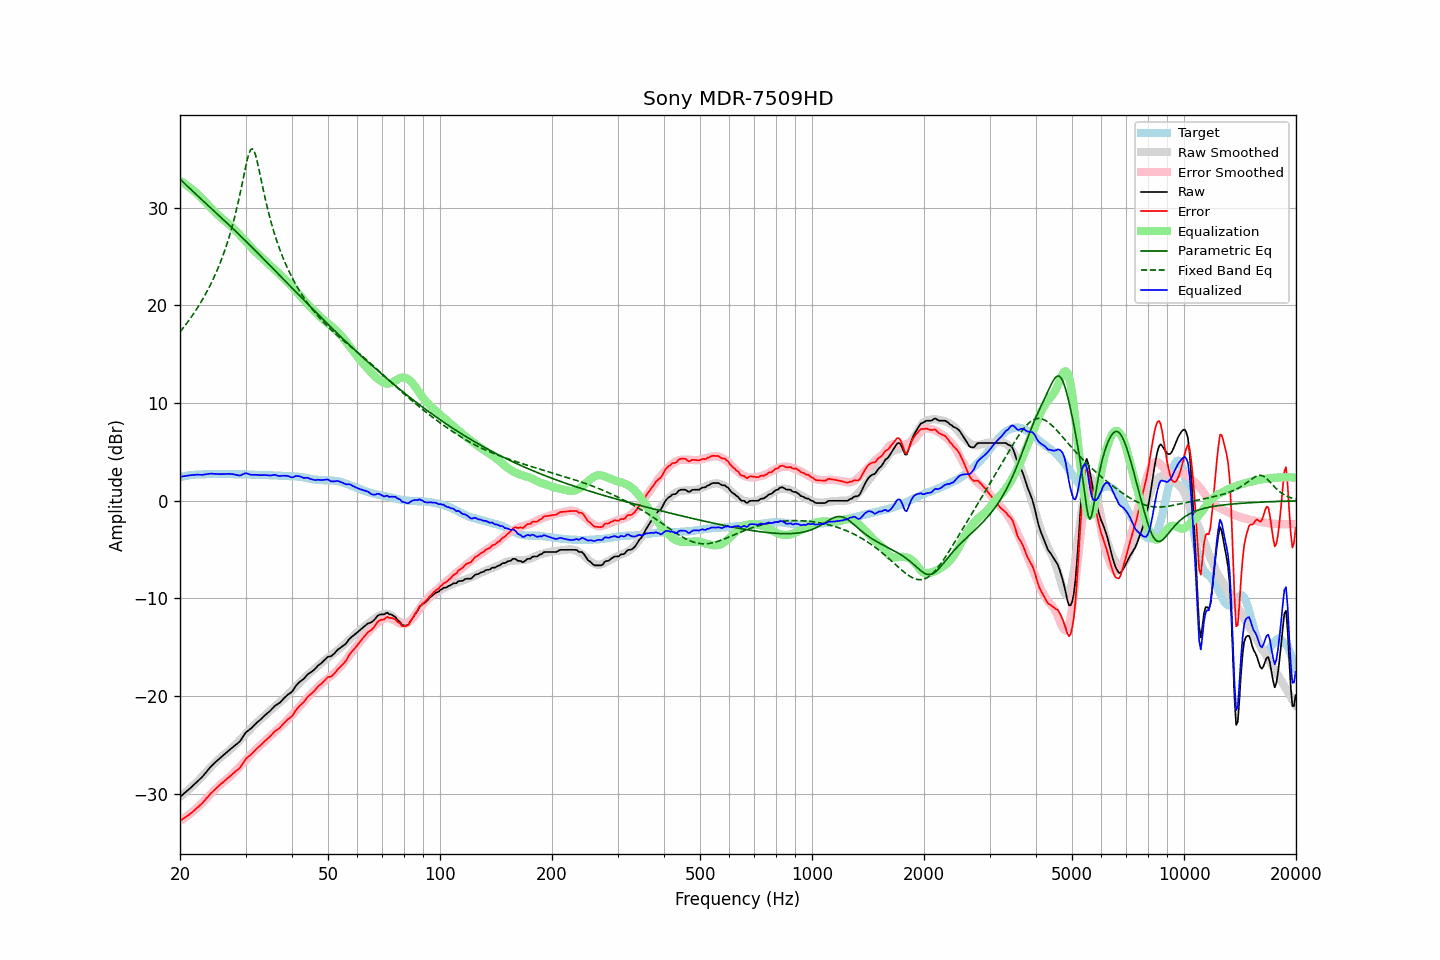

The data file committed next to this chart (first rows):
frequency, raw, error, smoothed, error_smoothed, equalization, parametric_eq, fixed_band_eq, equalized_raw, equalized_smoothed, target
20.00, -30.32, -32.75, -30.32, -32.76, 32.76, 32.95, 17.28, 2.44, 2.44, 2.43
20.20, -30.18, -32.65, -30.18, -32.66, 32.66, 32.79, 17.48, 2.48, 2.47, 2.47
20.40, -30.04, -32.54, -30.05, -32.55, 32.55, 32.62, 17.69, 2.51, 2.50, 2.50
20.61, -29.90, -32.43, -29.91, -32.44, 32.44, 32.46, 17.90, 2.53, 2.53, 2.52
20.81, -29.76, -32.33, -29.77, -32.32, 32.32, 32.30, 18.12, 2.56, 2.56, 2.57
21.02, -29.62, -32.23, -29.62, -32.20, 32.20, 32.15, 18.34, 2.58, 2.58, 2.60
21.23, -29.47, -32.09, -29.48, -32.08, 32.08, 31.99, 18.57, 2.61, 2.60, 2.61
21.44, -29.32, -31.95, -29.33, -31.95, 31.95, 31.83, 18.80, 2.63, 2.62, 2.63
21.66, -29.17, -31.83, -29.17, -31.81, 31.81, 31.68, 19.04, 2.64, 2.64, 2.65
21.87, -29.02, -31.68, -29.02, -31.67, 31.67, 31.53, 19.29, 2.65, 2.66, 2.66
22.09, -28.86, -31.54, -28.86, -31.53, 31.53, 31.37, 19.54, 2.67, 2.67, 2.68
22.31, -28.70, -31.38, -28.70, -31.38, 31.38, 31.22, 19.79, 2.68, 2.69, 2.68
22.54, -28.55, -31.24, -28.53, -31.22, 31.22, 31.07, 20.06, 2.67, 2.70, 2.69
22.76, -28.39, -31.09, -28.35, -31.06, 31.06, 30.92, 20.33, 2.67, 2.71, 2.70
22.99, -28.23, -30.93, -28.18, -30.89, 30.89, 30.77, 20.61, 2.65, 2.71, 2.70
23.22, -28.03, -30.74, -28.00, -30.72, 30.72, 30.61, 20.89, 2.68, 2.72, 2.71
23.45, -27.82, -30.54, -27.82, -30.54, 30.54, 30.46, 21.19, 2.72, 2.72, 2.72
23.69, -27.63, -30.35, -27.64, -30.37, 30.37, 30.31, 21.50, 2.74, 2.73, 2.73
23.92, -27.42, -30.16, -27.46, -30.20, 30.20, 30.16, 21.81, 2.78, 2.73, 2.74
24.16, -27.24, -29.99, -27.29, -30.03, 30.03, 30.01, 22.14, 2.78, 2.74, 2.75
24.40, -27.08, -29.83, -27.12, -29.86, 29.86, 29.86, 22.47, 2.78, 2.74, 2.75
24.65, -26.93, -29.68, -26.95, -29.69, 29.69, 29.71, 22.82, 2.76, 2.74, 2.74
24.89, -26.77, -29.51, -26.78, -29.53, 29.53, 29.55, 23.19, 2.76, 2.74, 2.74
25.14, -26.62, -29.36, -26.62, -29.37, 29.37, 29.40, 23.56, 2.75, 2.74, 2.74
25.39, -26.47, -29.21, -26.47, -29.21, 29.21, 29.25, 23.95, 2.74, 2.74, 2.74
25.65, -26.33, -29.07, -26.32, -29.06, 29.06, 29.10, 24.36, 2.73, 2.74, 2.74
25.91, -26.19, -28.91, -26.17, -28.91, 28.91, 28.94, 24.79, 2.73, 2.74, 2.73
26.16, -26.04, -28.78, -26.04, -28.78, 28.78, 28.79, 25.23, 2.74, 2.74, 2.74
26.43, -25.90, -28.64, -25.91, -28.64, 28.64, 28.63, 25.70, 2.74, 2.74, 2.74
26.69, -25.76, -28.50, -25.78, -28.51, 28.51, 28.48, 26.19, 2.75, 2.73, 2.73
26.96, -25.61, -28.35, -25.65, -28.38, 28.38, 28.32, 26.70, 2.76, 2.73, 2.73
27.23, -25.48, -28.22, -25.51, -28.23, 28.23, 28.17, 27.24, 2.75, 2.73, 2.73
27.50, -25.34, -28.07, -25.36, -28.08, 28.08, 28.01, 27.81, 2.74, 2.72, 2.73
27.77, -25.20, -27.92, -25.20, -27.93, 27.93, 27.85, 28.41, 2.72, 2.72, 2.72
28.05, -25.07, -27.79, -25.04, -27.76, 27.76, 27.69, 29.04, 2.69, 2.72, 2.72
28.33, -24.93, -27.64, -24.88, -27.60, 27.60, 27.54, 29.71, 2.67, 2.72, 2.71
28.62, -24.80, -27.52, -24.71, -27.43, 27.43, 27.38, 30.41, 2.62, 2.71, 2.71
28.90, -24.67, -27.38, -24.54, -27.26, 27.26, 27.22, 31.15, 2.59, 2.71, 2.71
29.19, -24.45, -27.15, -24.37, -27.08, 27.08, 27.06, 31.93, 2.63, 2.71, 2.70
29.48, -24.19, -26.90, -24.19, -26.90, 26.90, 26.89, 32.72, 2.71, 2.70, 2.71
29.78, -23.93, -26.64, -24.02, -26.72, 26.72, 26.73, 33.53, 2.78, 2.70, 2.71
30.08, -23.71, -26.41, -23.84, -26.54, 26.54, 26.57, 34.31, 2.83, 2.70, 2.70
30.38, -23.57, -26.27, -23.67, -26.36, 26.36, 26.41, 35.02, 2.78, 2.69, 2.69
30.68, -23.45, -26.14, -23.49, -26.18, 26.18, 26.25, 35.59, 2.72, 2.69, 2.69
30.99, -23.33, -26.01, -23.32, -26.00, 26.00, 26.08, 35.95, 2.67, 2.68, 2.68
31.30, -23.16, -25.84, -23.15, -25.82, 25.82, 25.92, 36.04, 2.66, 2.68, 2.68
31.61, -23.00, -25.68, -22.98, -25.65, 25.65, 25.75, 35.83, 2.65, 2.67, 2.67
31.93, -22.83, -25.50, -22.83, -25.49, 25.49, 25.59, 35.39, 2.66, 2.66, 2.66
32.24, -22.68, -25.33, -22.68, -25.34, 25.34, 25.42, 34.76, 2.66, 2.66, 2.65
32.57, -22.54, -25.19, -22.53, -25.19, 25.19, 25.26, 34.02, 2.64, 2.65, 2.64
32.89, -22.41, -25.05, -22.39, -25.03, 25.03, 25.09, 33.24, 2.62, 2.64, 2.64
33.22, -22.25, -24.89, -22.24, -24.88, 24.88, 24.93, 32.45, 2.63, 2.64, 2.64
33.55, -22.09, -24.73, -22.09, -24.73, 24.73, 24.76, 31.68, 2.64, 2.63, 2.64
33.89, -21.93, -24.57, -21.94, -24.57, 24.57, 24.59, 30.94, 2.64, 2.63, 2.63
34.23, -21.79, -24.42, -21.79, -24.42, 24.42, 24.42, 30.23, 2.62, 2.62, 2.63
34.57, -21.66, -24.28, -21.65, -24.26, 24.26, 24.26, 29.56, 2.60, 2.62, 2.62
34.92, -21.52, -24.14, -21.50, -24.11, 24.11, 24.09, 28.92, 2.59, 2.61, 2.61
35.27, -21.35, -23.96, -21.35, -23.96, 23.96, 23.92, 28.32, 2.60, 2.61, 2.61
35.62, -21.17, -23.77, -21.20, -23.80, 23.80, 23.75, 27.76, 2.63, 2.60, 2.59
35.97, -20.99, -23.58, -21.06, -23.65, 23.65, 23.58, 27.22, 2.66, 2.59, 2.59
... 635 more rows
